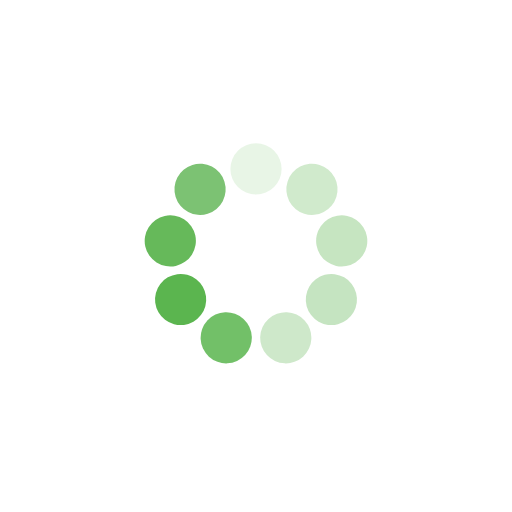
t = 0.00 s
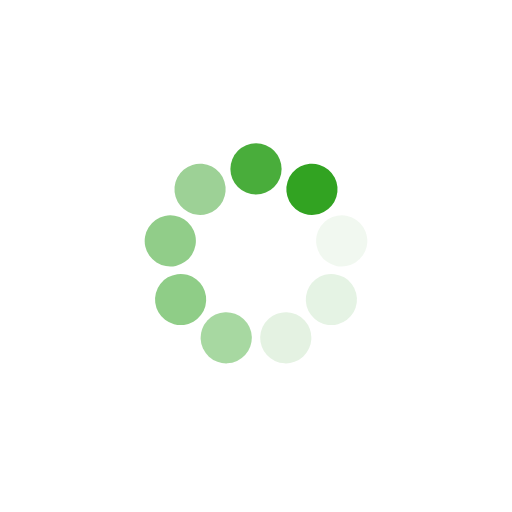
t = 0.13 s
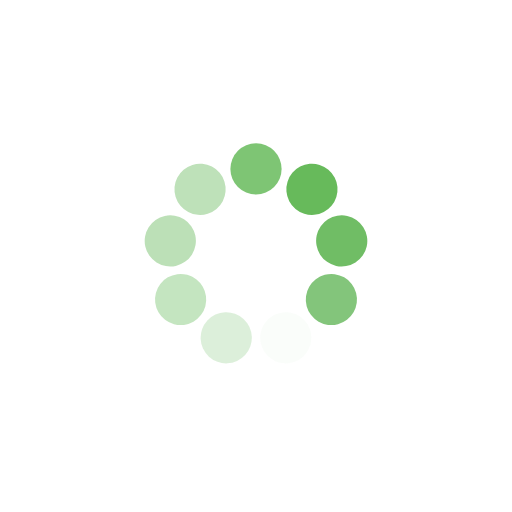
t = 0.26 s
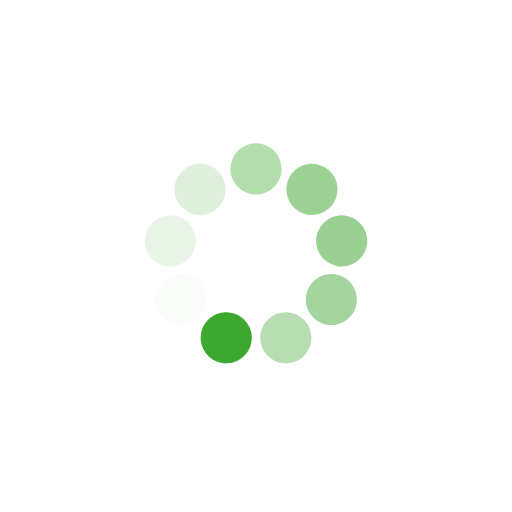
t = 0.39 s

The animated SVG that drew these frames (rendered in a browser with its animation timeline set to each time). Animation: 9 SMIL elements (animate=9); one cycle of 0.52 s, repeats indefinitely.

<?xml version="1.0" encoding="utf-8"?>
<svg xmlns="http://www.w3.org/2000/svg" xmlns:xlink="http://www.w3.org/1999/xlink" style="margin: auto; background: none; display: block; shape-rendering: auto;" width="32px" height="32px" viewBox="0 0 100 100" preserveAspectRatio="xMidYMid">
<g transform="rotate(0 50 50)">
  <rect x="45" y="28" rx="5" ry="5" width="10" height="10" fill="#2ca01c">
    <animate attributeName="opacity" values="1;0" keyTimes="0;1" dur="0.5235602094240838s" begin="-0.46538685282140774s" repeatCount="indefinite"></animate>
  </rect>
</g><g transform="rotate(40 50 50)">
  <rect x="45" y="28" rx="5" ry="5" width="10" height="10" fill="#2ca01c">
    <animate attributeName="opacity" values="1;0" keyTimes="0;1" dur="0.5235602094240838s" begin="-0.40721349621873176s" repeatCount="indefinite"></animate>
  </rect>
</g><g transform="rotate(80 50 50)">
  <rect x="45" y="28" rx="5" ry="5" width="10" height="10" fill="#53b046">
    <animate attributeName="opacity" values="1;0" keyTimes="0;1" dur="0.5235602094240838s" begin="-0.34904013961605584s" repeatCount="indefinite"></animate>
  </rect>
</g><g transform="rotate(120 50 50)">
  <rect x="45" y="28" rx="5" ry="5" width="10" height="10" fill="#7cc273">
    <animate attributeName="opacity" values="1;0" keyTimes="0;1" dur="0.5235602094240838s" begin="-0.29086678301337987s" repeatCount="indefinite"></animate>
  </rect>
</g><g transform="rotate(160 50 50)">
  <rect x="45" y="28" rx="5" ry="5" width="10" height="10" fill="#a7d5a0">
    <animate attributeName="opacity" values="1;0" keyTimes="0;1" dur="0.5235602094240838s" begin="-0.23269342641070387s" repeatCount="indefinite"></animate>
  </rect>
</g><g transform="rotate(200 50 50)">
  <rect x="45" y="28" rx="5" ry="5" width="10" height="10" fill="#2ca01c">
    <animate attributeName="opacity" values="1;0" keyTimes="0;1" dur="0.5235602094240838s" begin="-0.17452006980802792s" repeatCount="indefinite"></animate>
  </rect>
</g><g transform="rotate(240 50 50)">
  <rect x="45" y="28" rx="5" ry="5" width="10" height="10" fill="#2ca01c">
    <animate attributeName="opacity" values="1;0" keyTimes="0;1" dur="0.5235602094240838s" begin="-0.11634671320535193s" repeatCount="indefinite"></animate>
  </rect>
</g><g transform="rotate(280 50 50)">
  <rect x="45" y="28" rx="5" ry="5" width="10" height="10" fill="#53b046">
    <animate attributeName="opacity" values="1;0" keyTimes="0;1" dur="0.5235602094240838s" begin="-0.05817335660267597s" repeatCount="indefinite"></animate>
  </rect>
</g><g transform="rotate(320 50 50)">
  <rect x="45" y="28" rx="5" ry="5" width="10" height="10" fill="#7cc273">
    <animate attributeName="opacity" values="1;0" keyTimes="0;1" dur="0.5235602094240838s" begin="0s" repeatCount="indefinite"></animate>
  </rect>
</g>
<!-- [ldio] generated by https://loading.io/ --></svg>